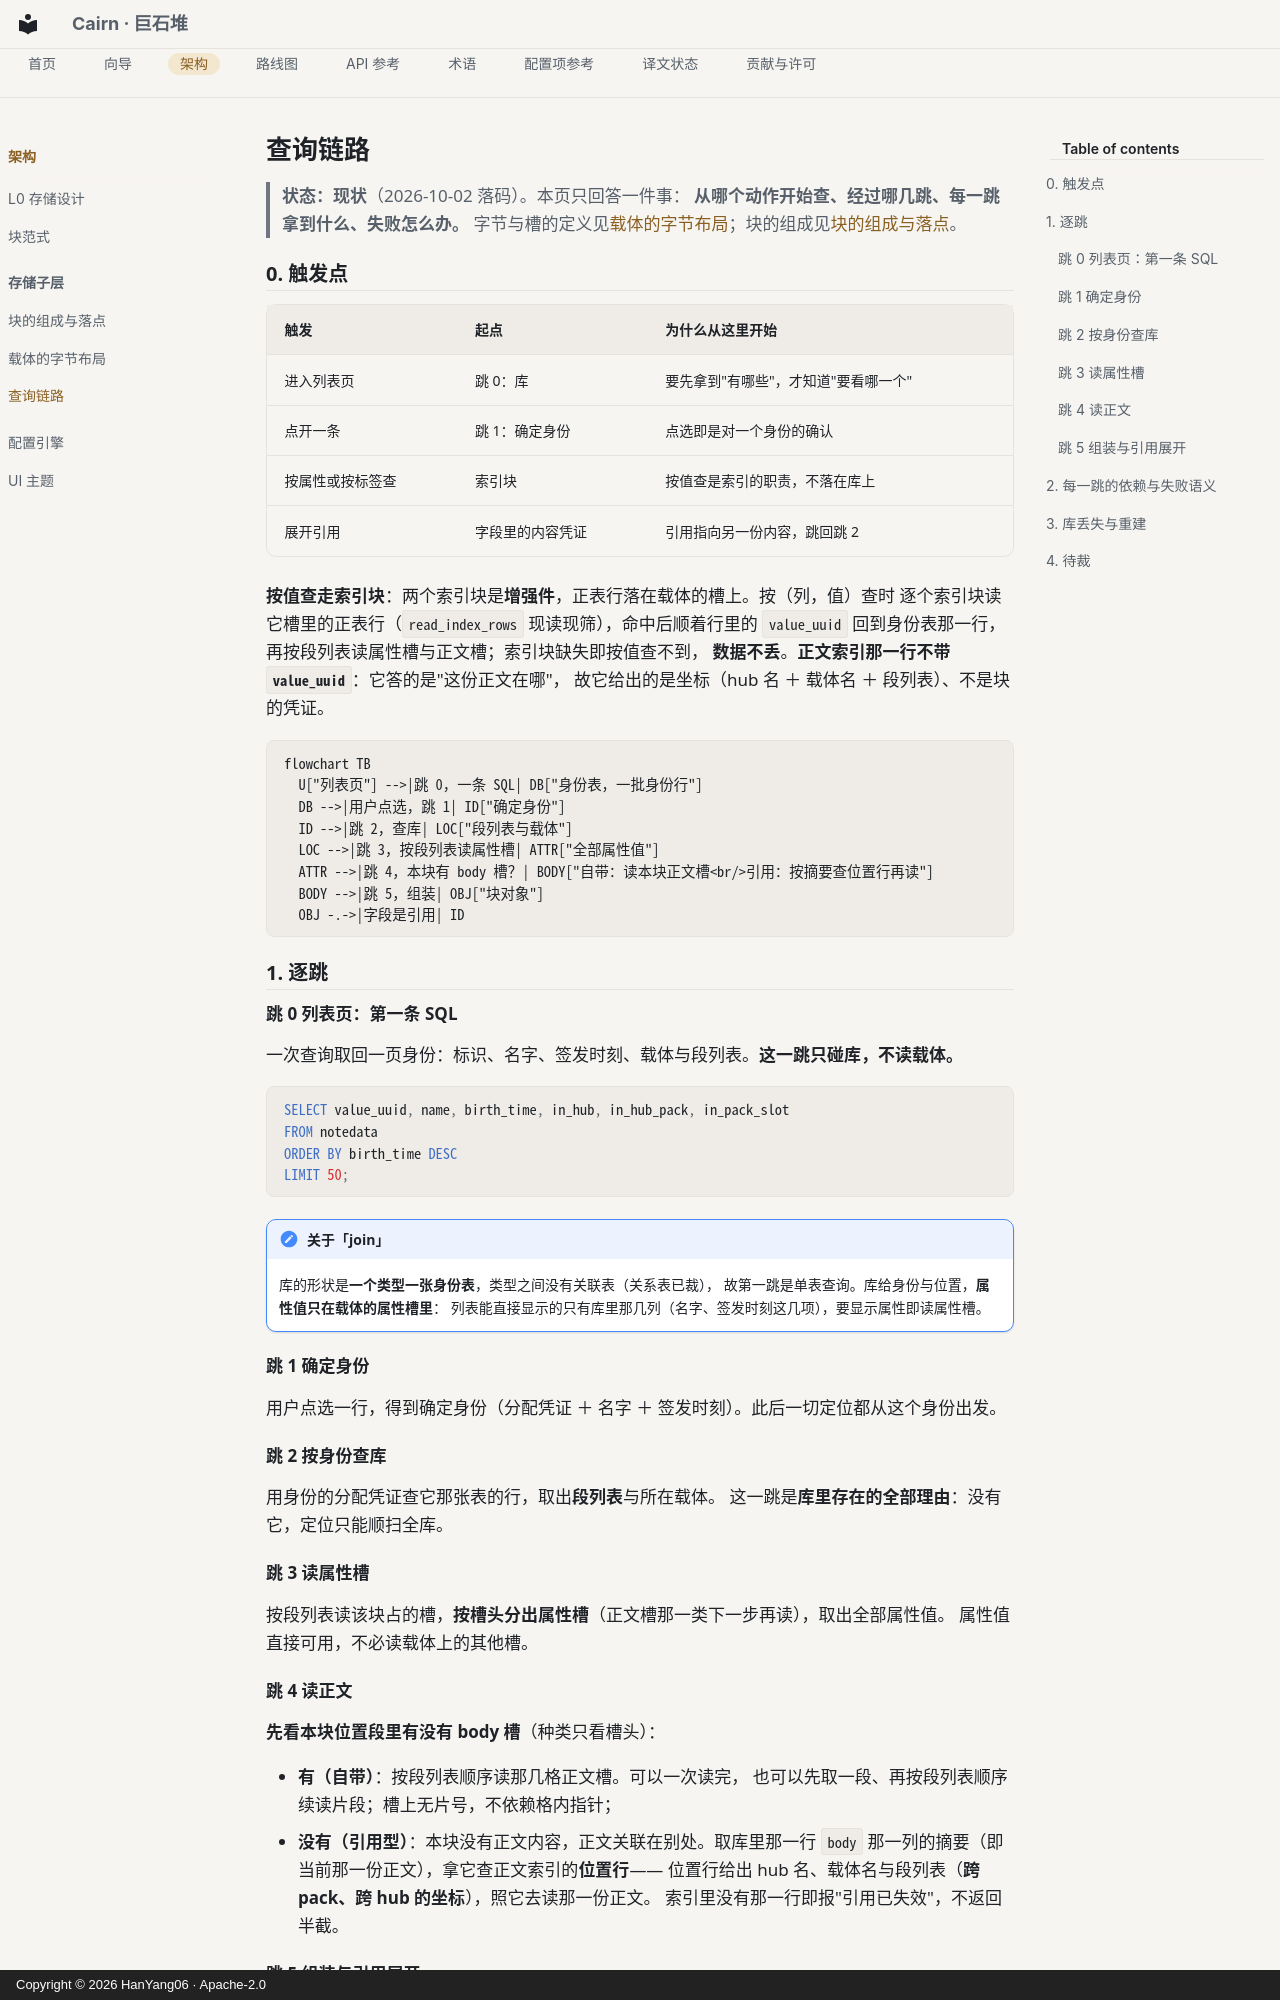

repository: HanYang06/Cairn · page: architecture/py_core/storage/query-path/index.html · generator: mkdocs · copyright: Copyright © 2026 HanYang06 · Apache-2.0

<!-- SPDX-FileCopyrightText: 2026 HanYang06 -->
<!-- SPDX-License-Identifier: Apache-2.0 -->

# 查询链路

> **状态：现状**（2026-10-02 落码）。本页只回答一件事：
> **从哪个动作开始查、经过哪几跳、每一跳拿到什么、失败怎么办。**
> 字节与槽的定义见[载体的字节布局](pack-format.md)；块的组成见[块的组成与落点](block-parts.md)。

## 0. 触发点

| 触发 | 起点 | 为什么从这里开始 |
|---|---|---|
| 进入列表页 | 跳 0：库 | 要先拿到"有哪些"，才知道"要看哪一个" |
| 点开一条 | 跳 1：确定身份 | 点选即是对一个身份的确认 |
| 按属性或按标签查 | 索引块 | 按值查是索引的职责，不落在库上 |
| 展开引用 | 字段里的内容凭证 | 引用指向另一份内容，跳回跳 2 |

**按值查走索引块**：两个索引块是**增强件**，正表行落在载体的槽上。按（列，值）查时
逐个索引块读它槽里的正表行（`read_index_rows` 现读现筛），命中后顺着行里的
`value_uuid` 回到身份表那一行，再按段列表读属性槽与正文槽；索引块缺失即按值查不到，
**数据不丢**。**正文索引那一行不带 `value_uuid`**：它答的是"这份正文在哪"，
故它给出的是坐标（hub 名 ＋ 载体名 ＋ 段列表）、不是块的凭证。

```mermaid
flowchart TB
  U["列表页"] -->|跳 0，一条 SQL| DB["身份表，一批身份行"]
  DB -->|用户点选，跳 1| ID["确定身份"]
  ID -->|跳 2，查库| LOC["段列表与载体"]
  LOC -->|跳 3，按段列表读属性槽| ATTR["全部属性值"]
  ATTR -->|跳 4，本块有 body 槽？| BODY["自带：读本块正文槽<br/>引用：按摘要查位置行再读"]
  BODY -->|跳 5，组装| OBJ["块对象"]
  OBJ -.->|字段是引用| ID
```

## 1. 逐跳

### 跳 0 列表页：第一条 SQL

一次查询取回一页身份：标识、名字、签发时刻、载体与段列表。**这一跳只碰库，不读载体。**

```sql
SELECT value_uuid, name, birth_time, in_hub, in_hub_pack, in_pack_slot
FROM notedata
ORDER BY birth_time DESC
LIMIT 50;
```

!!! note "关于「join」"
    库的形状是**一个类型一张身份表**，类型之间没有关联表（关系表已裁），
    故第一跳是单表查询。库给身份与位置，**属性值只在载体的属性槽里**：
    列表能直接显示的只有库里那几列（名字、签发时刻这几项），要显示属性即读属性槽。

### 跳 1 确定身份

用户点选一行，得到确定身份（分配凭证 ＋ 名字 ＋ 签发时刻）。此后一切定位都从这个身份出发。

### 跳 2 按身份查库

用身份的分配凭证查它那张表的行，取出**段列表**与所在载体。
这一跳是**库里存在的全部理由**：没有它，定位只能顺扫全库。

### 跳 3 读属性槽

按段列表读该块占的槽，**按槽头分出属性槽**（正文槽那一类下一步再读），取出全部属性值。
属性值直接可用，不必读载体上的其他槽。
